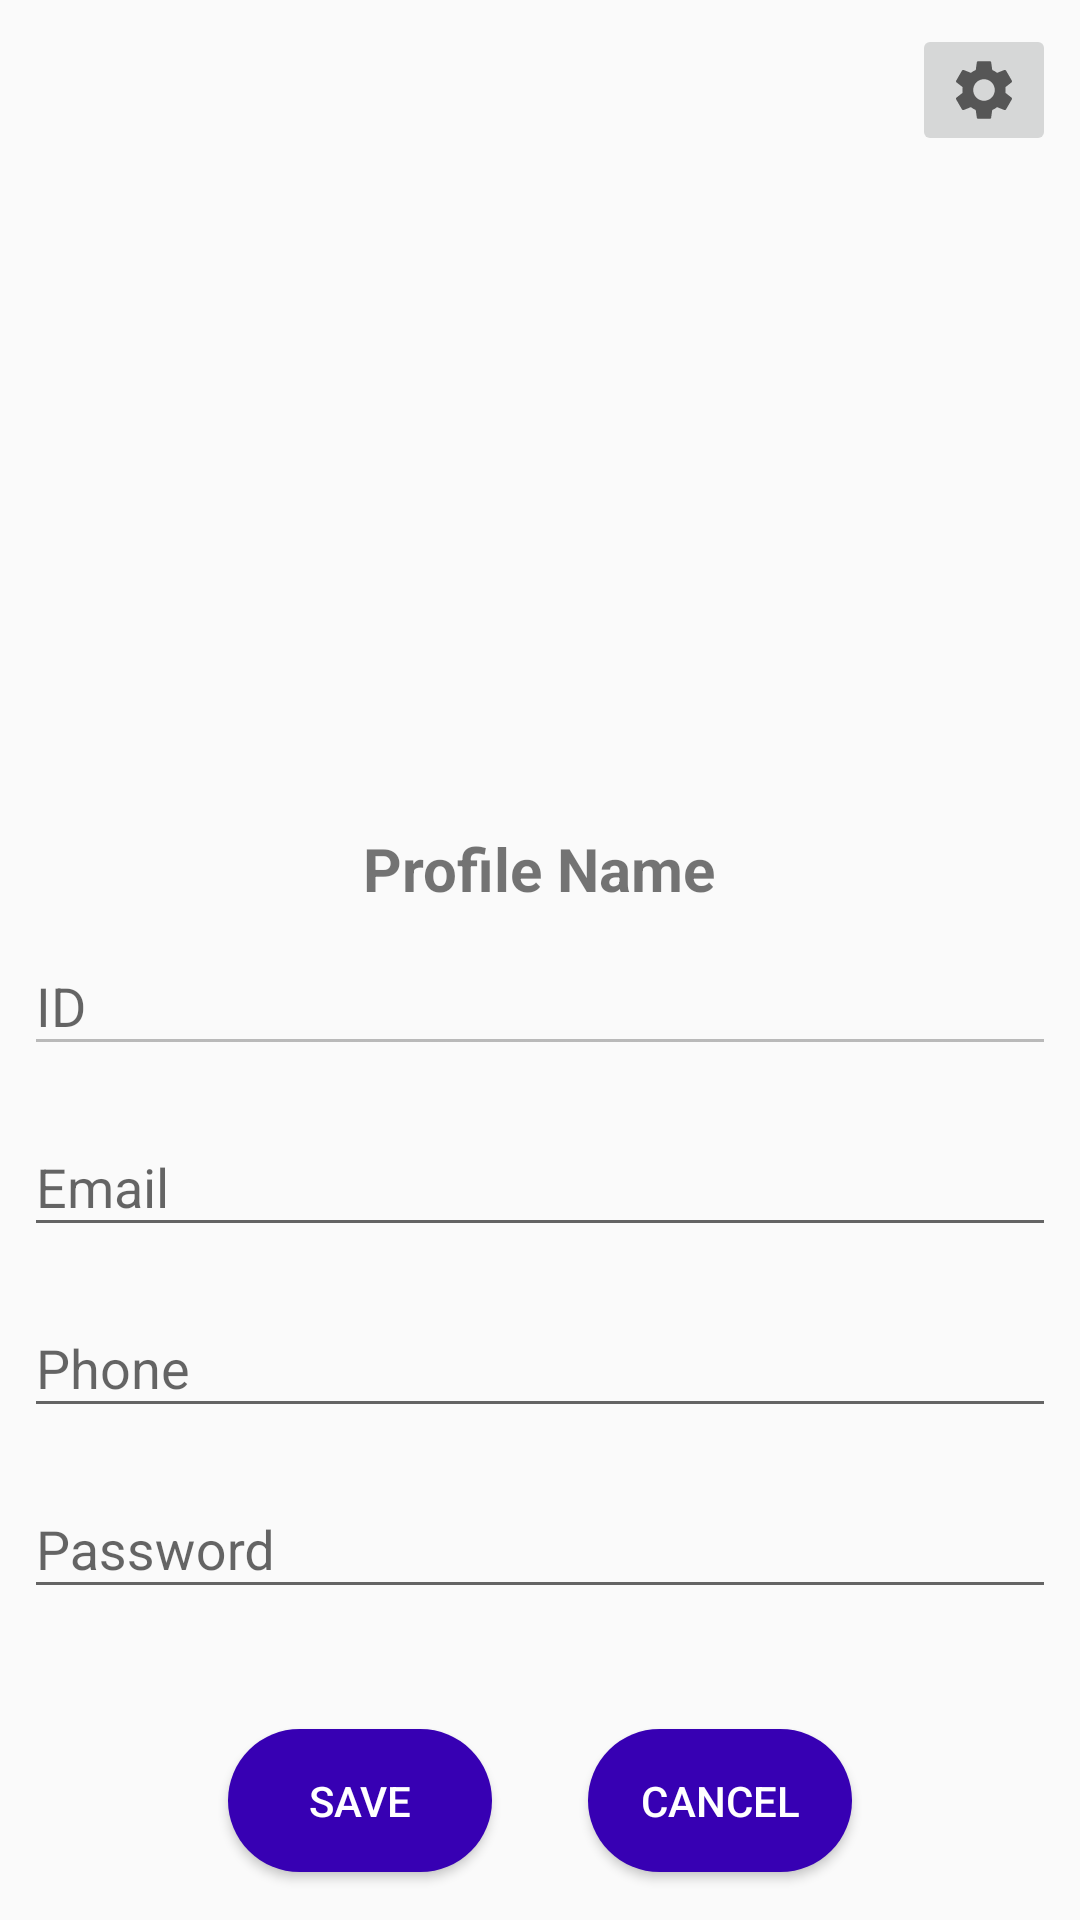

Produce the Android XML layout that renders to this screen, including the resource entries it uses.
<!-- AndroidManifest.xml: application theme Theme.GardenManagmentApp -->
<!-- res/layout/fragment_profile.xml -->
<?xml version="1.0" encoding="utf-8"?>
<LinearLayout xmlns:android="http://schemas.android.com/apk/res/android"
    xmlns:tools="http://schemas.android.com/tools"
    android:layout_width="match_parent"
    android:layout_height="match_parent"
    android:orientation="vertical"
    tools:context=".fragment.ProfileFragment">

    <ImageButton
        android:id="@+id/profile_edit_image_view"
        android:layout_width="wrap_content"
        android:layout_height="wrap_content"
        android:layout_gravity="end"
        android:layout_margin="8dp"
        android:textColor="@android:color/white"
        android:src="@drawable/ic_settings" />

    <ImageView
        android:id="@+id/profile_image_view"
        android:layout_width="150dp"
        android:layout_height="150dp"
        android:layout_gravity="center|top"
        android:layout_marginTop="50dp"
        android:layout_marginBottom="16dp"
        android:clickable="false"
        android:scaleType="fitXY"
        android:src="@drawable/profile" />

    <TextView
        android:id="@+id/profile_username_text_view"
        android:layout_width="wrap_content"
        android:layout_height="wrap_content"
        android:layout_gravity="center"
        android:text="Profile Name"
        android:textSize="20sp"
        android:textStyle="bold" />

    <com.google.android.material.textfield.TextInputLayout
        android:layout_width="match_parent"
        android:layout_height="wrap_content">

        <com.google.android.material.textfield.TextInputEditText
            android:id="@+id/profile_id_edit_text"
            android:layout_width="match_parent"
            android:layout_height="match_parent"
            android:layout_margin="8dp"
            android:enabled="false"
            android:hint="@string/id_label"
            android:inputType="number" />
    </com.google.android.material.textfield.TextInputLayout>

    <com.google.android.material.textfield.TextInputLayout
        android:layout_width="match_parent"
        android:layout_height="wrap_content">

        <com.google.android.material.textfield.TextInputEditText
            android:id="@+id/profile_email_edit_text"
            android:layout_width="match_parent"
            android:layout_height="match_parent"
            android:layout_margin="8dp"
            android:hint="@string/email_label" />
    </com.google.android.material.textfield.TextInputLayout>

    <com.google.android.material.textfield.TextInputLayout
        android:layout_width="match_parent"
        android:layout_height="wrap_content">

        <com.google.android.material.textfield.TextInputEditText
            android:id="@+id/profile_phone_edit_text"
            android:layout_width="match_parent"
            android:layout_height="match_parent"
            android:layout_margin="8dp"
            android:hint="@string/phone_label"
            android:inputType="phone" />
    </com.google.android.material.textfield.TextInputLayout>

    <com.google.android.material.textfield.TextInputLayout
        android:layout_width="match_parent"
        android:layout_height="wrap_content">

        <com.google.android.material.textfield.TextInputEditText
            android:id="@+id/profile_password_edit_text"
            android:layout_width="match_parent"
            android:layout_height="match_parent"
            android:layout_margin="8dp"
            android:hint="@string/password_label" />
    </com.google.android.material.textfield.TextInputLayout>

    <LinearLayout
        android:layout_width="wrap_content"
        android:layout_height="wrap_content"
        android:layout_gravity="center"
        android:layout_marginTop="16dp"
        android:orientation="horizontal">

        <Button
            android:id="@+id/profile_save_button"
            android:layout_width="wrap_content"
            android:layout_height="wrap_content"
            android:layout_margin="16dp"
            android:background="@drawable/shape_sign_in_button"
            android:text="@string/save_button"
            android:textColor="@android:color/white" />

        <Button
            android:id="@+id/profile_cancel_button"
            android:layout_width="wrap_content"
            android:layout_height="wrap_content"
            android:layout_margin="16dp"
            android:background="@drawable/shape_sign_in_button"
            android:text="@string/cancel_label"
            android:textColor="@android:color/white" />

    </LinearLayout>

</LinearLayout>
<!-- resources referenced by this layout -->
<resources>
  <!-- drawable ic_settings (drawable) -->
  <vector xmlns:android="http://schemas.android.com/apk/res/android"
      android:width="24dp"
      android:height="24dp"
      android:viewportWidth="24"
      android:viewportHeight="24"
      android:tint="?attr/colorControlNormal">
  
    <path
        android:fillColor="@android:color/white"
        android:pathData="M19.14,12.94c0.04,-0.3 0.06,-0.61 0.06,-0.94c0,-0.32 -0.02,-0.64 -0.07,-0.94l2.03,-1.58c0.18,-0.14 0.23,-0.41 0.12,-0.61l-1.92,-3.32c-0.12,-0.22 -0.37,-0.29 -0.59,-0.22l-2.39,0.96c-0.5,-0.38 -1.03,-0.7 -1.62,-0.94L14.4,2.81c-0.04,-0.24 -0.24,-0.41 -0.48,-0.41h-3.84c-0.24,0 -0.43,0.17 -0.47,0.41L9.25,5.35C8.66,5.59 8.12,5.92 7.63,6.29L5.24,5.33c-0.22,-0.08 -0.47,0 -0.59,0.22L2.74,8.87C2.62,9.08 2.66,9.34 2.86,9.48l2.03,1.58C4.84,11.36 4.8,11.69 4.8,12s0.02,0.64 0.07,0.94l-2.03,1.58c-0.18,0.14 -0.23,0.41 -0.12,0.61l1.92,3.32c0.12,0.22 0.37,0.29 0.59,0.22l2.39,-0.96c0.5,0.38 1.03,0.7 1.62,0.94l0.36,2.54c0.05,0.24 0.24,0.41 0.48,0.41h3.84c0.24,0 0.44,-0.17 0.47,-0.41l0.36,-2.54c0.59,-0.24 1.13,-0.56 1.62,-0.94l2.39,0.96c0.22,0.08 0.47,0 0.59,-0.22l1.92,-3.32c0.12,-0.22 0.07,-0.47 -0.12,-0.61L19.14,12.94zM12,15.6c-1.98,0 -3.6,-1.62 -3.6,-3.6s1.62,-3.6 3.6,-3.6s3.6,1.62 3.6,3.6S13.98,15.6 12,15.6z"/>
  </vector>
  <!-- drawable shape_sign_in_button (drawable) -->
  <?xml version="1.0" encoding="utf-8"?>
  <ripple xmlns:android="http://schemas.android.com/apk/res/android"
      android:color="@color/colorRipper">
      <item>
          <shape android:shape="rectangle">
              <solid android:color="@color/purple_700" />
              <corners android:radius="50dp" />
          </shape>
      </item>
  </ripple>
  <string name="cancel_label">CANCEL</string>
  <string name="email_label">Email</string>
  <string name="id_label">ID</string>
  <string name="password_label">Password</string>
  <string name="phone_label">Phone</string>
  <string name="save_button">SAVE</string>
  <style name="Theme.GardenManagmentApp" parent="Theme.AppCompat.Light.NoActionBar">
          
          <item name="colorPrimary">@color/purple_500</item>
          <item name="colorPrimaryVariant">@color/purple_700</item>
          <item name="colorOnPrimary">@color/white</item>
          
          <item name="colorSecondary">@color/teal_200</item>
          <item name="colorSecondaryVariant">@color/teal_700</item>
          <item name="colorOnSecondary">@color/black</item>
          
          <item name="android:statusBarColor" tools:targetApi="l">?attr/colorPrimaryVariant</item>
          
      </style>
  <color name="colorRipper">#D500F9</color>
  <color name="purple_700">#FF3700B3</color>
  <color name="purple_500">#FF6200EE</color>
  <color name="white">#FFFFFFFF</color>
  <color name="teal_200">#FF03DAC5</color>
  <color name="teal_700">#FF018786</color>
  <color name="black">#FF000000</color>
</resources>
